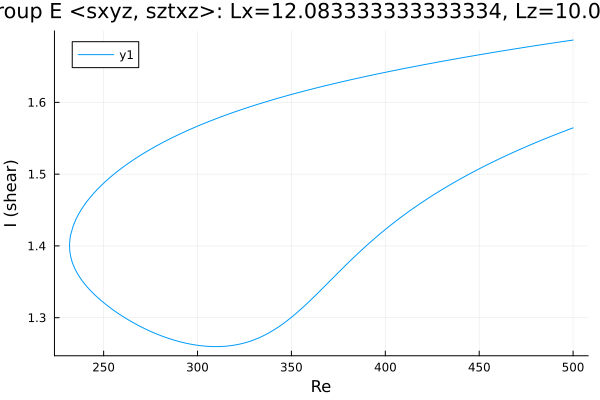

The table this chart was drawn from, first rows:
Re, shear
500.0, 1.564
499.4, 1.564
498, 1.563
496.6, 1.561
495.2, 1.56
493.8, 1.558
492.4, 1.557
490.9, 1.555
489.5, 1.554
488.1, 1.552
486.7, 1.551
485.3, 1.549
483.9, 1.548
482.5, 1.546
481, 1.545
479.6, 1.543
478.2, 1.542
476.8, 1.54
475.4, 1.539
474, 1.537
472.6, 1.535
471.1, 1.534
469.7, 1.532
468.3, 1.53
466.9, 1.529
465.5, 1.527
464.1, 1.525
462.7, 1.524
461.2, 1.522
459.8, 1.52
458.4, 1.518
457, 1.517
455.6, 1.515
454.2, 1.513
452.8, 1.511
451.3, 1.509
449.9, 1.507
448.5, 1.505
447.1, 1.503
445.7, 1.501
444.3, 1.499
442.9, 1.497
442.4, 1.497
441, 1.495
439.5, 1.493
438.1, 1.491
436.7, 1.488
435.3, 1.486
433.9, 1.484
432.5, 1.482
431.1, 1.48
429.6, 1.478
428.2, 1.475
426.8, 1.473
425.4, 1.471
424, 1.468
422.6, 1.466
421.2, 1.463
419.7, 1.461
418.3, 1.459
... 390 more rows
